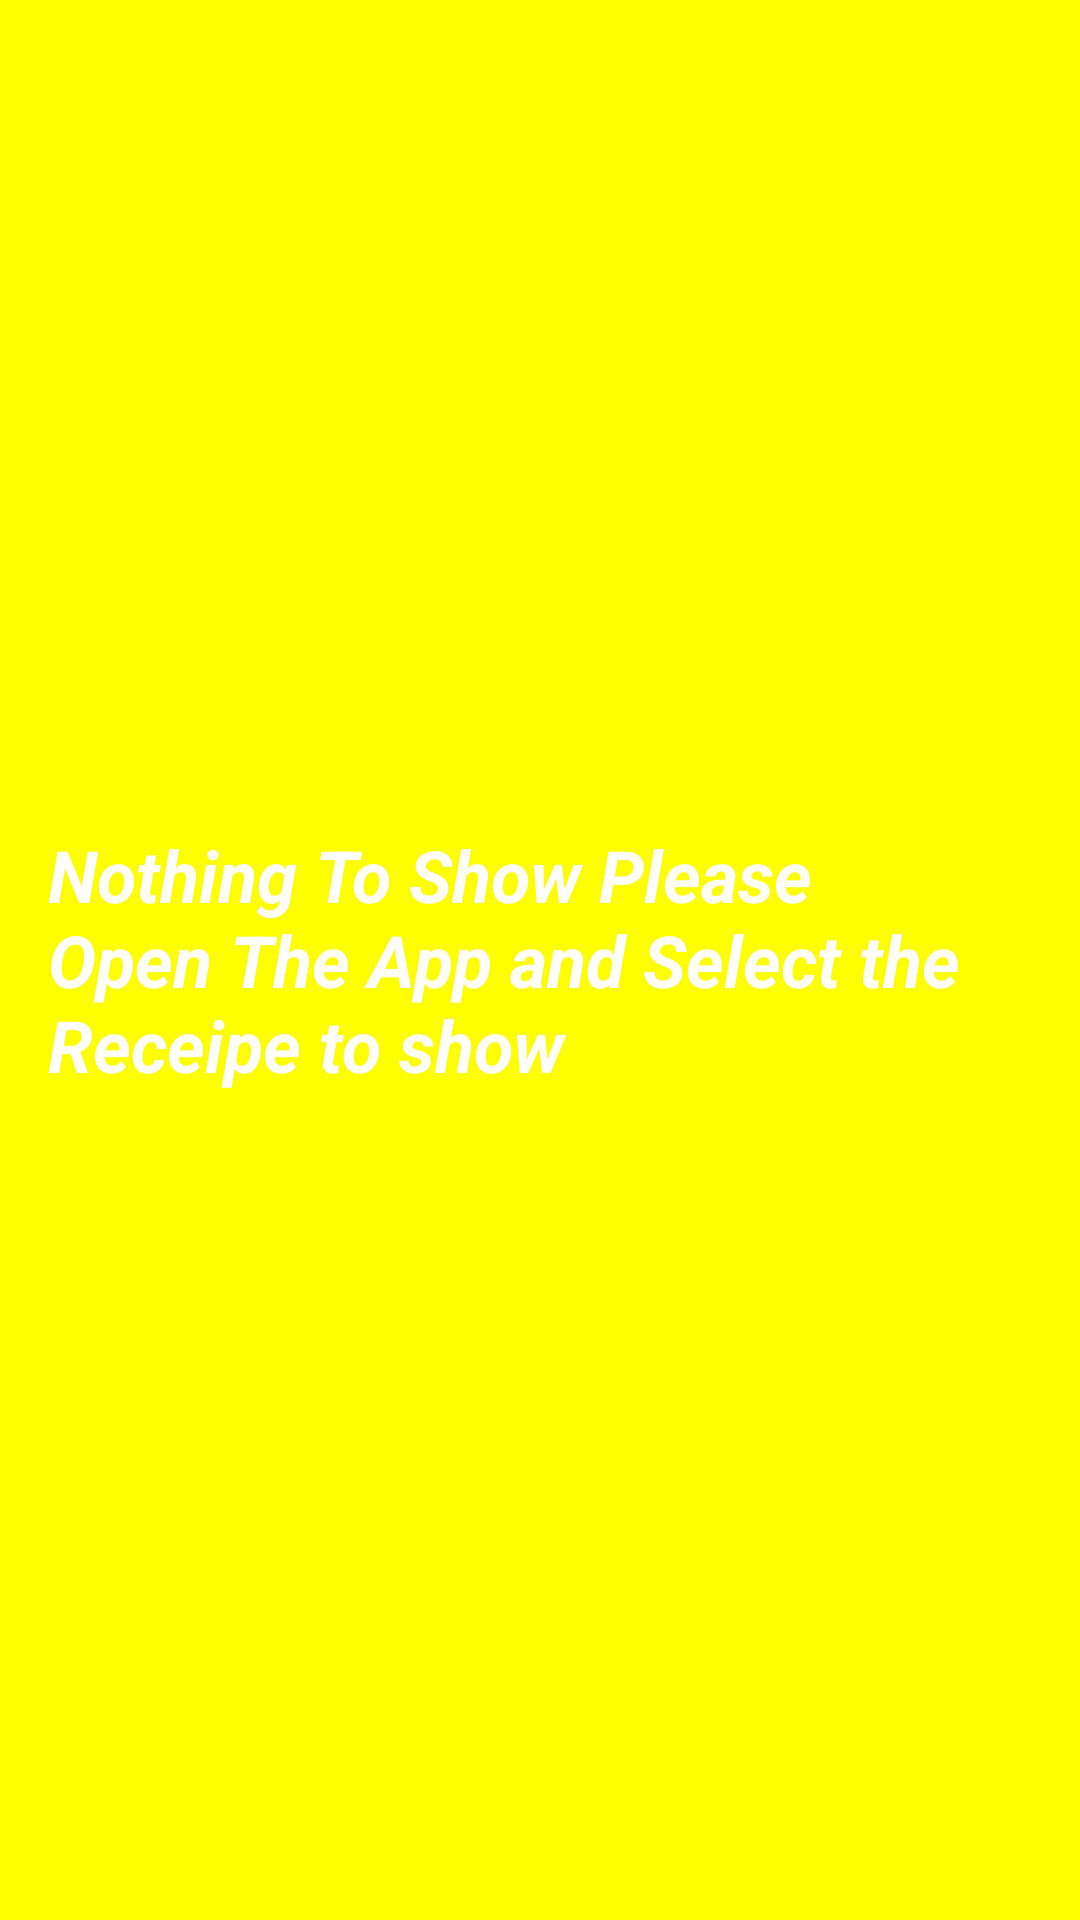

Produce the Android XML layout that renders to this screen, including the resource entries it uses.
<!-- AndroidManifest.xml: application theme AppTheme -->
<!-- res/layout/baking_widget_provider.xml -->
<RelativeLayout xmlns:android="http://schemas.android.com/apk/res/android"
    android:layout_width="match_parent"
    android:layout_height="match_parent"
    android:background="#ffff00"
    android:padding="@dimen/widget_margin">

    <TextView
        android:id="@+id/appwidget_text"
        android:layout_width="wrap_content"
        android:layout_height="wrap_content"
        android:layout_centerHorizontal="true"
        android:layout_centerVertical="true"
        android:layout_margin="8dp"
        android:background="#ffff00"
        android:contentDescription="@string/appwidget_text"
        android:text="@string/appwidget_text"
        android:textColor="#ffffff"
        android:textSize="24sp"
        android:textStyle="bold|italic" />

</RelativeLayout>
<!-- resources referenced by this layout -->
<resources>
  <dimen name="widget_margin">8dp</dimen>
  <string name="appwidget_text">Nothing To Show Please Open The App and Select the Receipe to show</string>
  <style name="AppTheme" parent="Theme.AppCompat.Light.DarkActionBar">
          
          <item name="colorPrimary">@color/colorPrimary</item>
          <item name="colorPrimaryDark">@color/colorPrimaryDark</item>
          <item name="colorAccent">@color/colorAccent</item>
          <item name="toolbarStyle">@style/AppThemeToolbar</item>
      </style>
  <style name="AppThemeToolbar" parent="Theme.AppCompat.Light.DarkActionBar">
          <item name="windowActionBar">false</item>
          <item name="windowNoTitle">true</item>
      </style>
  <!-- not gathered from this repository: default colours our renderer supplied (Android Studio template values) -->
  <color name="colorPrimary">#FF6200EE</color>
  <color name="colorPrimaryDark">#FF3700B3</color>
  <color name="colorAccent">#FF03DAC5</color>
</resources>
